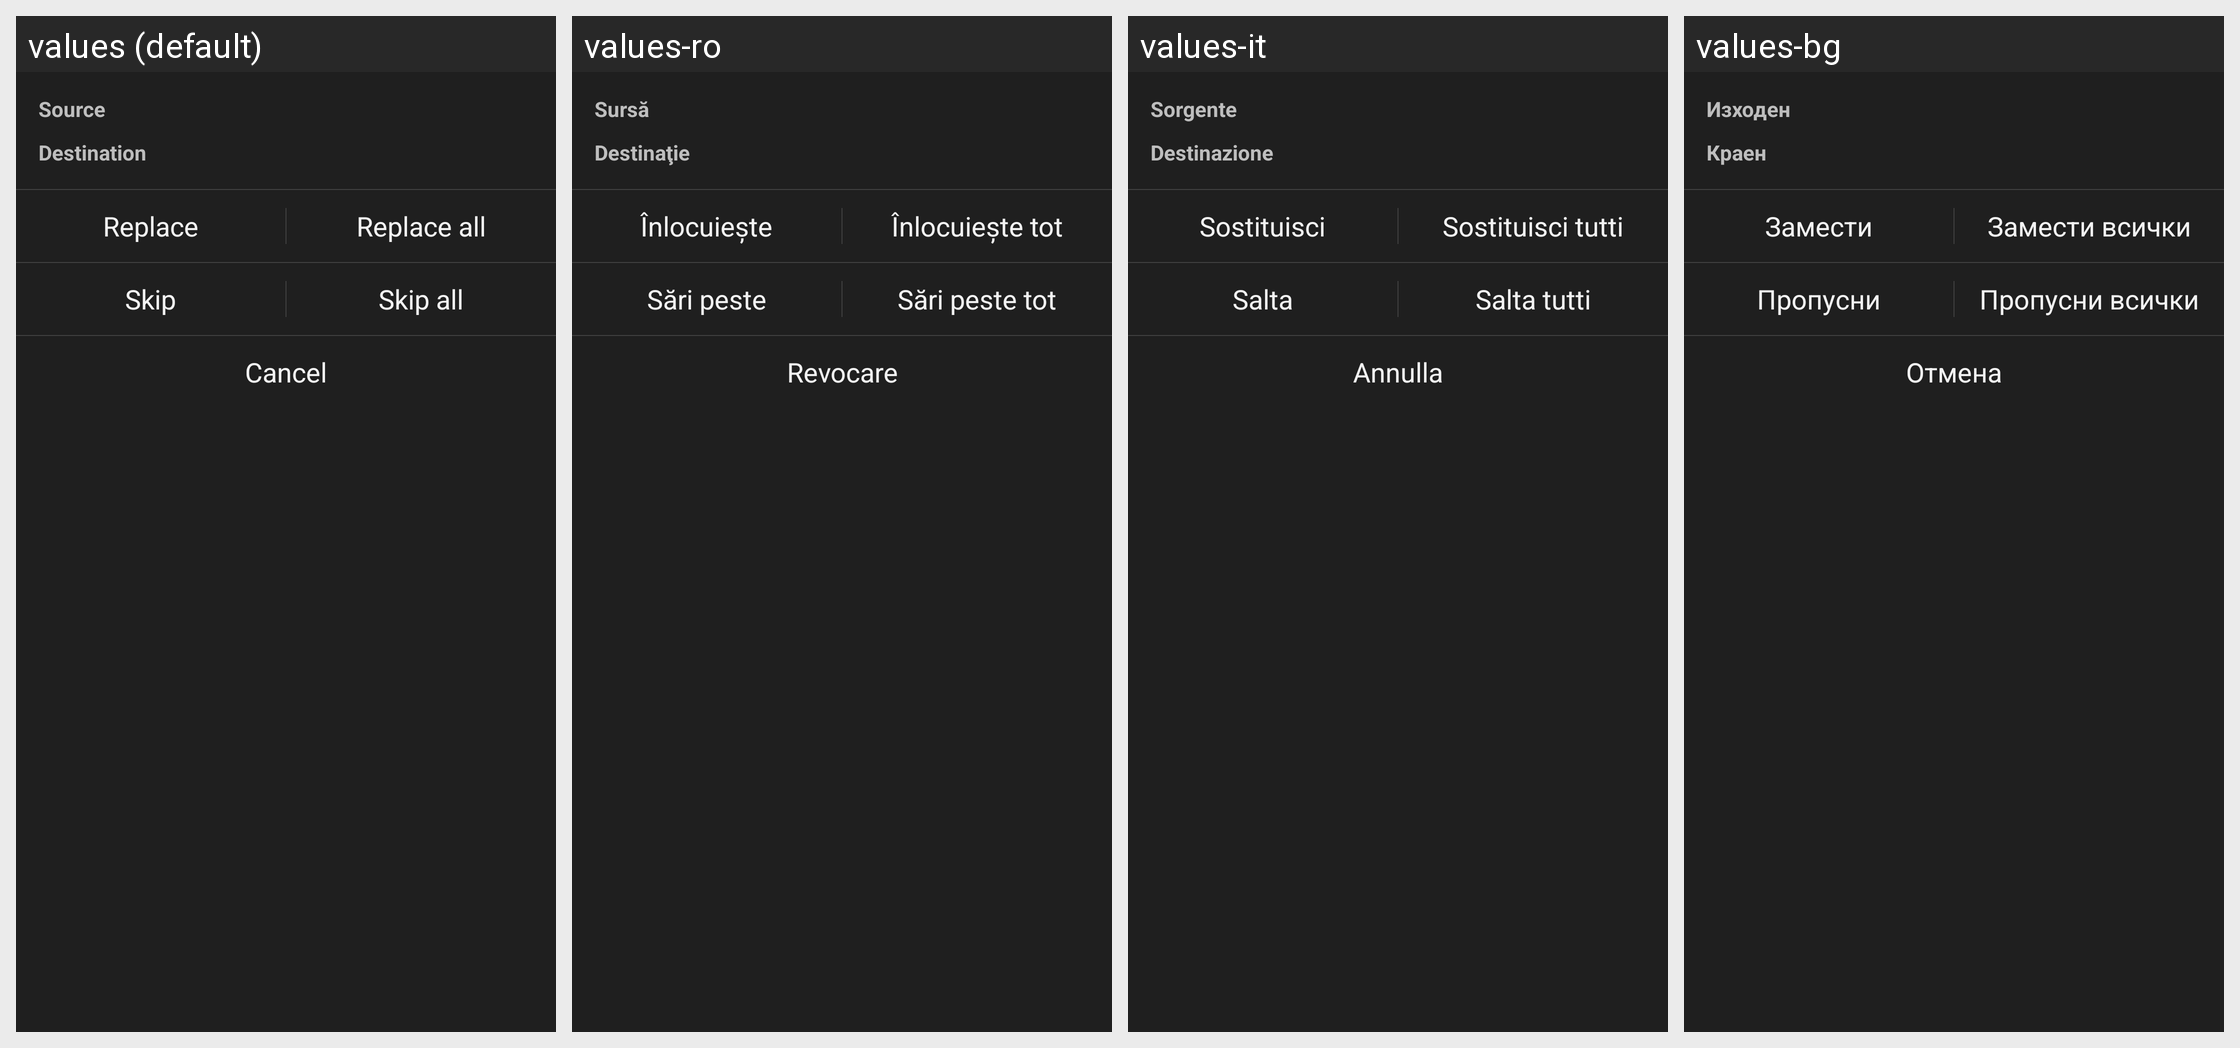

Here is an Android app screen in its default locale and in the app's own translations. Write out the translated-string differences for the strings that appear on this screen.
Android screen res/layout/dialog_exists.xml rendered under 4 locales, left to right: values (default), values-ro, values-it, values-bg. Device: Nexus 5 (rendered at 1080×1920; each locale shown at half size, 540×960, under a caption strip naming it); theme ThemeDark.
Other locales in the repository, not shown: values-ar, values-ba, values-bs, values-cs, values-de, values-es, values-fi, values-fr, values-ko, values-nl, values-pl, values-pt-rBR, values-ru, values-sk, values-th, values-th-rTH, values-tr, values-uk, values-vi, values-zh-rCN, values-zh-rTW.
Strings drawn on this screen, with the default value and each locale's value (text and hints the layout hard-codes, and strings that could not be matched under every locale, appear in the picture but are not listed):

overwrite_source
  values: Source
  values-ro: Sursă
  values-it: Sorgente
  values-bg: Изходен

overwrite_destination
  values: Destination
  values-ro: Destinaţie
  values-it: Destinazione
  values-bg: Краен

overwrite_replace
  values: Replace
  values-ro: Înlocuieşte
  values-it: Sostituisci
  values-bg: Замести

overwrite_replace_all
  values: Replace all
  values-ro: Înlocuieşte tot
  values-it: Sostituisci tutti
  values-bg: Замести всички

overwrite_skip
  values: Skip
  values-ro: Sări peste
  values-it: Salta
  values-bg: Пропусни

overwrite_skip_all
  values: Skip all
  values-ro: Sări peste tot
  values-it: Salta tutti
  values-bg: Пропусни всички

cancel
  values: Cancel
  values-ro: Revocare
  values-it: Annulla
  values-bg: Отмена
